Run: headless pygame with SDL's dummy video driver; simulated clock (each Clock.tick advances the game by its frame time, no real sleeping); random seed 0; keys injected as events and as key.get_pressed() state; no mouse input.
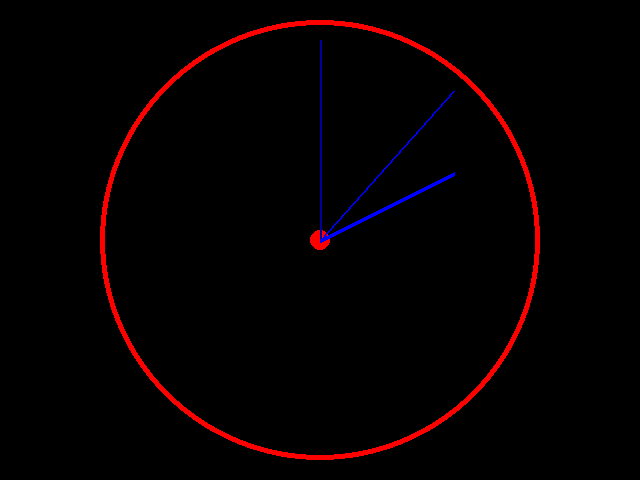
Frame 1 of 4 · flips 1–60 · no input
Frame 2 of 4 · flips 61–180 · tapped SPACE, RETURN · held RIGHT (→), D · screen unchanged from frame 1, image omitted
Frame 3 of 4 · flips 181–300 · held DOWN (↓), S · screen unchanged from frame 2, image omitted
Frame 4 of 4 · flips 301–420 · held LEFT (←), A, UP (↑), W · screen unchanged from frame 3, image omitted

The pygame program that drew these frames:

# TEE RATKAISUSI TÄHÄN:
import pygame
from datetime import datetime
from math import pi, cos, sin

pygame.init()
leveys, korkeus = 640, 480
keskitaso = (leveys/2, korkeus/2)
BLUE = (0, 0, 255)
DARK_BLUE = (0, 0, 155)

naytto = pygame.display.set_mode((leveys, korkeus))
naytto.fill((0, 0, 0))
kello = pygame.time.Clock()


def viiva(r, theta):
    x = r * sin(pi * theta/180)
    y = r * cos(pi * theta/180)
    return x + 640 / 2, -(y - 480 / 2)


while True:
    pygame.draw.circle(naytto, (255, 0, 0), (320, 240), 220)
    pygame.draw.circle(naytto, (0, 0, 0), (320, 240), 215)
    pygame.draw.circle(naytto, (255, 0, 0), (320, 240), 10)

    for tapahtuma in pygame.event.get():
        if tapahtuma.type == pygame.QUIT:
            exit()

    # titteli
    now = datetime.now()
    current_time = now.strftime("%H:%M:%S")
    pygame.display.set_caption(current_time)

    # aika muuttujat
    sekunnit = now.second
    minuutit = now.minute
    tunnit = now.hour

    # sekunnit viiva
    r = 200
    theta = sekunnit * (360 / 60)
    pygame.draw.line(naytto, DARK_BLUE, keskitaso, viiva(r, theta), 2)

    # minuutit viiva
    r = 200
    theta = (minuutit + sekunnit / 60) * (360 / 60)
    pygame.draw.line(naytto, BLUE, keskitaso, viiva(r, theta), 2)

    # tunnit viiva
    r = 150
    theta = (tunnit + minuutit / 60 + sekunnit / 3600) * (360 / 12)
    pygame.draw.line(naytto, BLUE, keskitaso, viiva(r, theta), 4)

    pygame.display.flip()
    kello.tick(60)
